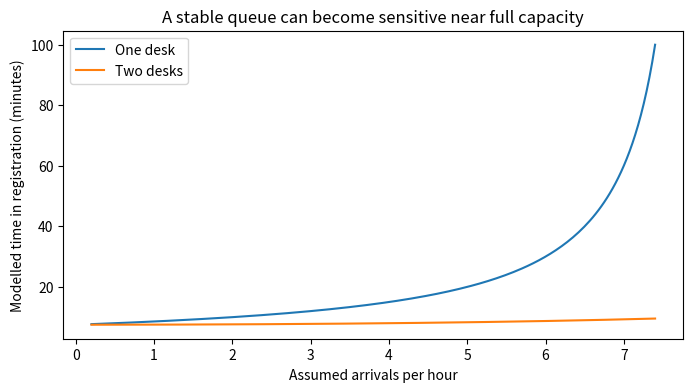
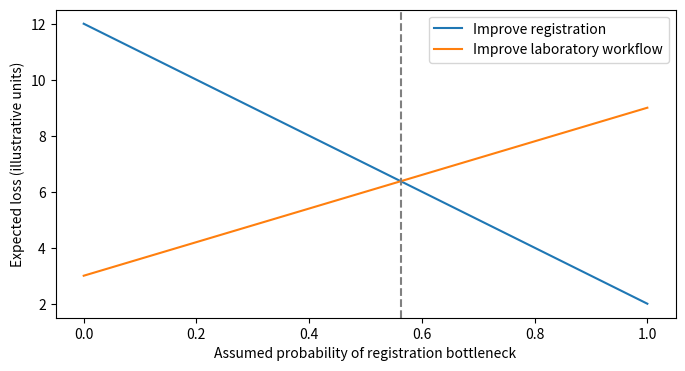

These charts were generated, in order, by the following Python code:
import math
import numpy as np
import matplotlib.pyplot as plt

lam, mu = 6.0, 8.0  # patients/hour, invented values
assert lam < mu
W = 1/(mu-lam)
Wq = lam/(mu*(mu-lam))
print(f"Time including service: {W*60:.1f} minutes")
print(f"Waiting before service: {Wq*60:.1f} minutes")
assert np.isclose(W*60, 30.0)
assert np.isclose(Wq*60, 22.5)

def mmc(arrival, service, servers):
    if arrival >= servers*service or arrival < 0 or service <= 0 or servers < 1:
        raise ValueError("Model requires 0 <= arrival < c*service")
    a = arrival/service
    rho = a/servers
    p0 = 1/(sum(a**k/math.factorial(k) for k in range(servers)) +
            a**servers/(math.factorial(servers)*(1-rho)))
    pwait = a**servers*p0/(math.factorial(servers)*(1-rho))
    wq = pwait/(servers*service-arrival)
    return wq*60, (wq+1/service)*60, rho

scenarios = [("Current", 8, 1), ("Faster desk", 9, 1), ("Two desks", 8, 2)]
for name, rate, c in scenarios:
    print(name, tuple(round(v,3) for v in mmc(6,rate,c)))
assert np.isclose(mmc(6,8,2)[1], 8.7272727, atol=1e-6)

rates=np.linspace(0.2,7.4,200)
w1=[mmc(rate,8,1)[1] for rate in rates]
w2=[mmc(rate,8,2)[1] for rate in rates]
plt.figure(figsize=(8,4))
plt.plot(rates,w1,label="One desk")
plt.plot(rates,w2,label="Two desks")
plt.xlabel("Assumed arrivals per hour")
plt.ylabel("Modelled time in registration (minutes)")
plt.title("A stable queue can become sensitive near full capacity")
plt.legend();plt.show()

p = np.array([.6,.4])
loss = np.array([[2.,12.],[9.,3.]])
risk_each = loss @ p
risk_without = risk_each.min()
risk_perfect = p @ loss.min(axis=0)
evpi = risk_without-risk_perfect
print("Expected loss for each action:", risk_each)
print("Current best:",risk_without,"Perfect information:",risk_perfect,"EVPI:",evpi)
assert np.isclose(evpi,3.6)

signal = np.array([[.8,.25],[.2,.75]])  # rows: positive/negative; cols: R/L
joint = signal*p[None,:]
posterior = joint/joint.sum(axis=1,keepdims=True)
risks_by_report = loss@joint.T
risk_test = risks_by_report.min(axis=0).sum()
evsi = risk_without-risk_test
print("Posterior probability of R after positive/negative:",posterior[:,0])
print("Expected loss using test:",risk_test,"EVSI:",evsi)
assert np.isclose(risk_test,4.14) and np.isclose(evsi,1.86)
assert 0 <= evsi <= evpi

grid=np.linspace(0,1,250)
r_registration=12-10*grid
r_laboratory=3+6*grid
plt.figure(figsize=(8,4))
plt.plot(grid,r_registration,label="Improve registration")
plt.plot(grid,r_laboratory,label="Improve laboratory workflow")
plt.axvline(9/16,ls="--",color="gray")
plt.xlabel("Assumed probability of registration bottleneck")
plt.ylabel("Expected loss (illustrative units)")
plt.legend();plt.show()
assert np.isclose(12-10*(9/16),3+6*(9/16))

cost_of_test=2.0  # invented loss units, same decision period
print("Net one-period gain from diagnostic:",round(evsi-cost_of_test,2))
print("Would collect test on one-period criterion:",bool(evsi>cost_of_test))
